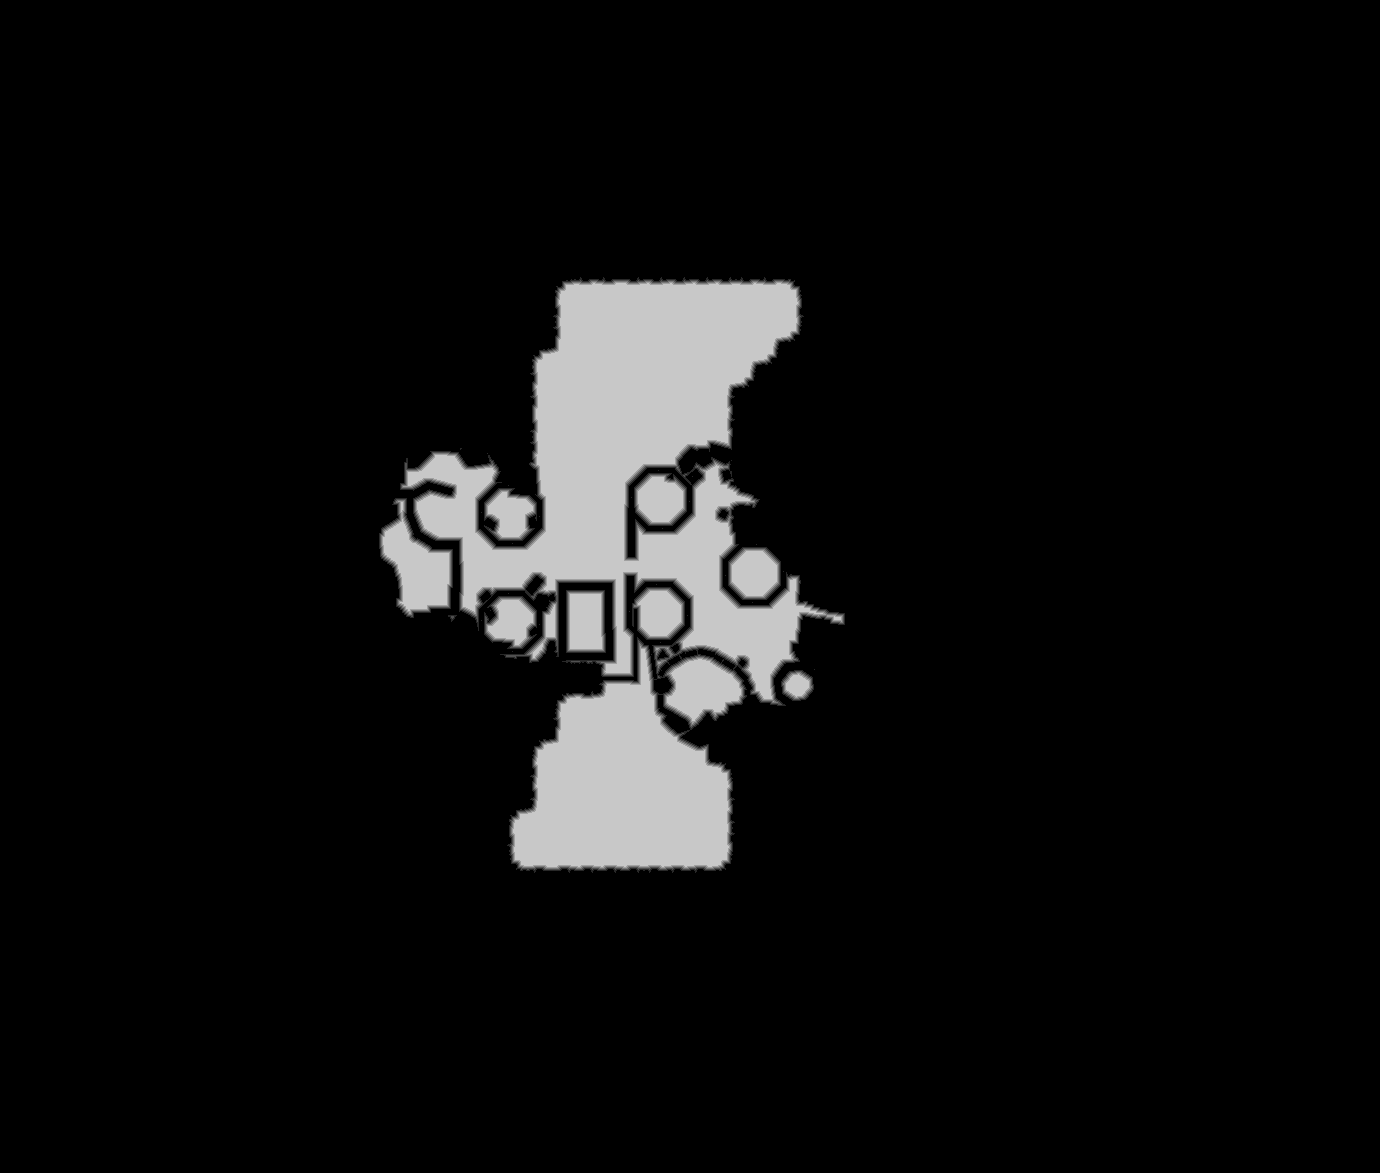

Data behind this chart, as committed beside it:
truth	truth_425f55443f0.tsv
layer	ranged
source	walk_0
read	2026-10-27 22:35:39
width	1380
height	1173
stride	690
base	0x425d0000000
origin	0x7c0010
score	0.9026
iou_melee	0.3452
iou_ranged	0.9026
nibble	0	1478737
nibble	1	8029
nibble	2	7106
nibble	3	6576
nibble	4	6268
nibble	5	112024
